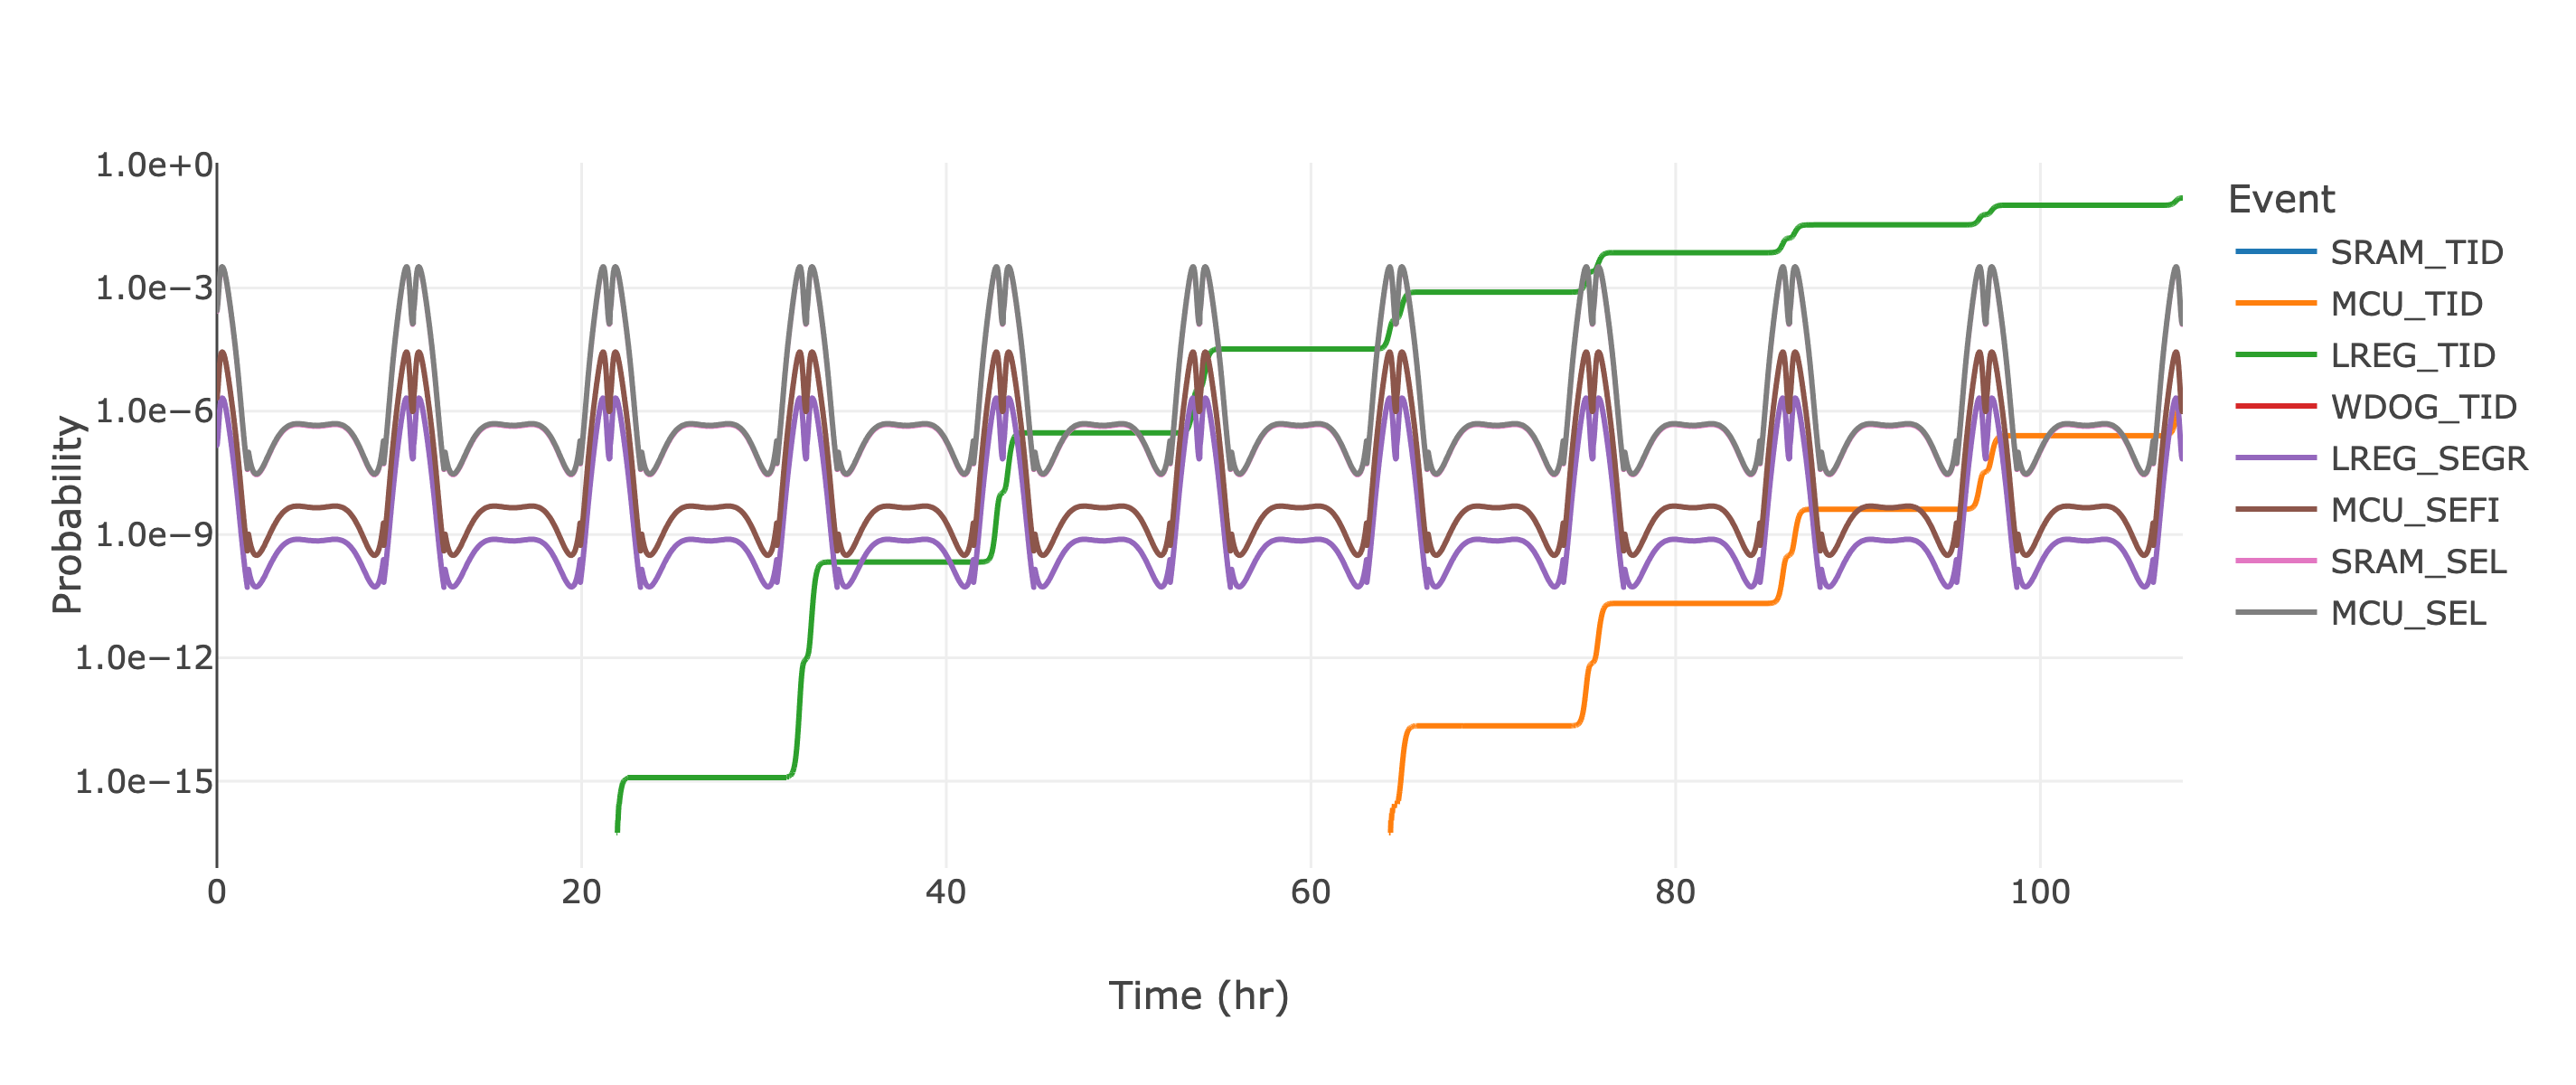

Source data for this figure (header and first rows):
Time (hr), SRAM_TID, MCU_TID, LREG_TID, WDOG_TID, LREG_SEGR, MCU_SEFI, SRAM_SEL, MCU_SEL
0.0, 0.0, 0.0, 0.0, 0.0, 1.487852562265246e-07, 2.0926869030990503e-06, 0.0002701, 0.0002792
0.01639, 0.0, 0.0, 0.0, 0.0, 1.6332869579027687e-07, 2.2947270981177326e-06, 0.0002952, 0.0003051
0.03333, 0.0, 0.0, 0.0, 0.0, 1.9590471800334797e-07, 2.7474577003472334e-06, 0.0003516, 0.0003635
0.04972, 0.0, 0.0, 0.0, 0.0, 2.298359943475603e-07, 3.215477122120447e-06, 0.0004088, 0.0004225
0.06667, 0.0, 0.0, 0.0, 0.0, 2.997644031887958e-07, 4.180763851890923e-06, 0.0005271, 0.0005449
0.08306, 0.0, 0.0, 0.0, 0.0, 3.754391829646764e-07, 5.216646983274842e-06, 0.0006514, 0.0006735
0.1, 0.0, 0.0, 0.0, 0.0, 5.084741527827674e-07, 7.034984729092919e-06, 0.0008696, 0.0008991
0.1164, 0.0, 0.0, 0.0, 0.0, 6.426290827254988e-07, 8.849358791751527e-06, 0.001082, 0.001119
0.1333, 0.0, 0.0, 0.0, 0.0, 8.493867372783015e-07, 1.1639431055643357e-05, 0.001409, 0.001457
0.15, 0.0, 0.0, 0.0, 0.0, 1.0398914185305586e-06, 1.417913197043763e-05, 0.0017, 0.001758
0.1664, 0.0, 0.0, 0.0, 0.0, 1.2290700603934113e-06, 1.6676814940330686e-05, 0.001983, 0.00205
0.1833, 0.0, 0.0, 0.0, 0.0, 1.474480075702722e-06, 1.9913053469267084e-05, 0.002349, 0.002429
0.1997, 0.0, 0.0, 0.0, 0.0, 1.6020038816622062e-06, 2.1540218888671525e-05, 0.002524, 0.002611
0.2167, 0.0, 0.0, 0.0, 0.0, 1.8076725266658045e-06, 2.420629426558296e-05, 0.00282, 0.002917
0.2331, 0.0, 0.0, 0.0, 0.0, 1.861276554659952e-06, 2.483014215648449e-05, 0.002878, 0.002977
0.25, 0.0, 0.0, 0.0, 0.0, 2.007398724690468e-06, 2.668676551331739e-05, 0.00308, 0.003186
0.2664, 0.0, 0.0, 0.0, 0.0, 1.9934075879968205e-06, 2.6416577052490453e-05, 0.003037, 0.003142
0.2833, 0.0, 0.0, 0.0, 0.0, 2.086042696025636e-06, 2.7563256321028184e-05, 0.003158, 0.003267
0.3, 0.0, 0.0, 0.0, 0.0, 2.0550575262623383e-06, 2.70824556614091e-05, 0.003094, 0.0032
0.3164, 0.0, 0.0, 0.0, 0.0, 2.0041617829757996e-06, 2.634961779979239e-05, 0.003002, 0.003106
0.3333, 0.0, 0.0, 0.0, 0.0, 2.0367401081244907e-06, 2.6721858899625417e-05, 0.003037, 0.003142
0.3497, 0.0, 0.0, 0.0, 0.0, 1.9210888485554634e-06, 2.5157741086134777e-05, 0.002854, 0.002952
0.3667, 0.0, 0.0, 0.0, 0.0, 1.920225718321511e-06, 2.510490378948571e-05, 0.002842, 0.00294
0.3831, 0.0, 0.0, 0.0, 0.0, 1.77994963213024e-06, 2.3236985637997698e-05, 0.002626, 0.002717
0.4, 0.0, 0.0, 0.0, 0.0, 1.7490654549146e-06, 2.2804032343892722e-05, 0.002574, 0.002662
0.4164, 0.0, 0.0, 0.0, 0.0, 1.5977335006134297e-06, 2.0806919171056926e-05, 0.002345, 0.002426
0.4333, 0.0, 0.0, 0.0, 0.0, 1.5467271711200326e-06, 2.0121135403061707e-05, 0.002266, 0.002344
0.45, 0.0, 0.0, 0.0, 0.0, 1.4167112681873206e-06, 1.8411424608233418e-05, 0.002071, 0.002143
0.4664, 0.0, 0.0, 0.0, 0.0, 1.2885340903157072e-06, 1.672944027031331e-05, 0.00188, 0.001945
0.4833, 0.0, 0.0, 0.0, 0.0, 1.2253356802549575e-06, 1.5893354818108385e-05, 0.001785, 0.001846
0.4997, 0.0, 0.0, 0.0, 0.0, 1.0858258456813985e-06, 1.4069366599644972e-05, 0.001579, 0.001633
0.5167, 0.0, 0.0, 0.0, 0.0, 1.0241551183787223e-06, 1.3255388631838727e-05, 0.001486, 0.001538
0.5331, 0.0, 0.0, 0.0, 0.0, 9.002064425001066e-07, 1.1636523274183297e-05, 0.001304, 0.001349
0.55, 0.0, 0.0, 0.0, 0.0, 8.434251979050345e-07, 1.0887416452054488e-05, 0.001219, 0.001261
0.5664, 0.0, 0.0, 0.0, 0.0, 7.371108058373821e-07, 9.5008014689979e-06, 0.001063, 0.001099
0.5833, 0.0, 0.0, 0.0, 0.0, 6.868829025563628e-07, 8.839690042727888e-06, 0.0009878, 0.001022
0.6, 0.0, 0.0, 0.0, 0.0, 6.079929958380248e-07, 7.81212791700625e-06, 0.0008722, 0.0009023
0.6164, 0.0, 0.0, 0.0, 0.0, 5.364596301626889e-07, 6.882221702086966e-06, 0.0007676, 0.0007942
0.6333, 0.0, 0.0, 0.0, 0.0, 4.963123734214037e-07, 6.357476531104744e-06, 0.0007083, 0.0007329
0.6497, 0.0, 0.0, 0.0, 0.0, 4.282036315528259e-07, 5.477007994580951e-06, 0.0006096, 0.0006307
0.6667, 0.0, 0.0, 0.0, 0.0, 3.946522331155222e-07, 5.041133294692024e-06, 0.0005605, 0.0005799
0.6831, 0.0, 0.0, 0.0, 0.0, 3.392646829025736e-07, 4.328464612401994e-06, 0.0004807, 0.0004974
0.7, 0.0, 0.0, 0.0, 0.0, 3.1109324216682666e-07, 3.96500670785116e-06, 0.0004399, 0.0004551
0.7164, 0.0, 0.0, 0.0, 0.0, 2.666856974142817e-07, 3.396278133616093e-06, 0.0003764, 0.0003894
0.7333, 0.0, 0.0, 0.0, 0.0, 2.436586821197295e-07, 3.1012551521270026e-06, 0.0003433, 0.0003552
0.75, 0.0, 0.0, 0.0, 0.0, 2.1155591678478913e-07, 2.691838994817175e-06, 0.0002976, 0.000308
0.7664, 0.0, 0.0, 0.0, 0.0, 1.8338388985128518e-07, 2.3333606165021337e-06, 0.0002577, 0.0002667
0.7833, 0.0, 0.0, 0.0, 0.0, 1.666849357429001e-07, 2.1215542765906648e-06, 0.0002341, 0.0002422
0.7997, 0.0, 0.0, 0.0, 0.0, 1.4174138851519302e-07, 1.8052670470725118e-06, 0.000199, 0.0002058
0.8167, 0.0, 0.0, 0.0, 0.0, 1.2861517151296908e-07, 1.6397542584867253e-06, 0.0001805, 0.0001868
0.8331, 0.0, 0.0, 0.0, 0.0, 1.090175948403882e-07, 1.3917050278866583e-06, 0.000153, 0.0001583
0.85, 0.0, 0.0, 0.0, 0.0, 9.859640404119574e-08, 1.2605574135626796e-06, 0.0001385, 0.0001433
0.8664, 0.0, 0.0, 0.0, 0.0, 8.33903525121471e-08, 1.0678598945101925e-06, 0.0001172, 0.0001212
0.8833, 0.0, 0.0, 0.0, 0.0, 7.511027899642642e-08, 9.634188359308737e-07, 0.0001056, 0.0001092
0.9, 0.0, 0.0, 0.0, 0.0, 6.436747179705549e-08, 8.269362749002696e-07, 9.050955498179913e-05, 9.364254766930369e-05
0.9164, 0.0, 0.0, 0.0, 0.0, 5.505154232476883e-08, 7.082816142478521e-07, 7.74259135288835e-05, 8.010535814861885e-05
0.9333, 0.0, 0.0, 0.0, 0.0, 4.939681130800011e-08, 6.363243277851538e-07, 6.946915008176902e-05, 7.187270897612841e-05
0.9497, 0.0, 0.0, 0.0, 0.0, 4.142507836757403e-08, 5.341520090684782e-07, 5.8235354569169395e-05, 6.0249874719753294e-05
0.9667, 0.0, 0.0, 0.0, 0.0, 3.708852303052623e-08, 4.785318894473534e-07, 5.2097097992587216e-05, 5.389904118657807e-05
0.9831, 0.0, 0.0, 0.0, 0.0, 3.098310163984763e-08, 3.998403286242791e-07, 4.3464760663414204e-05, 4.4968019532243275e-05
... 3,050 more rows
